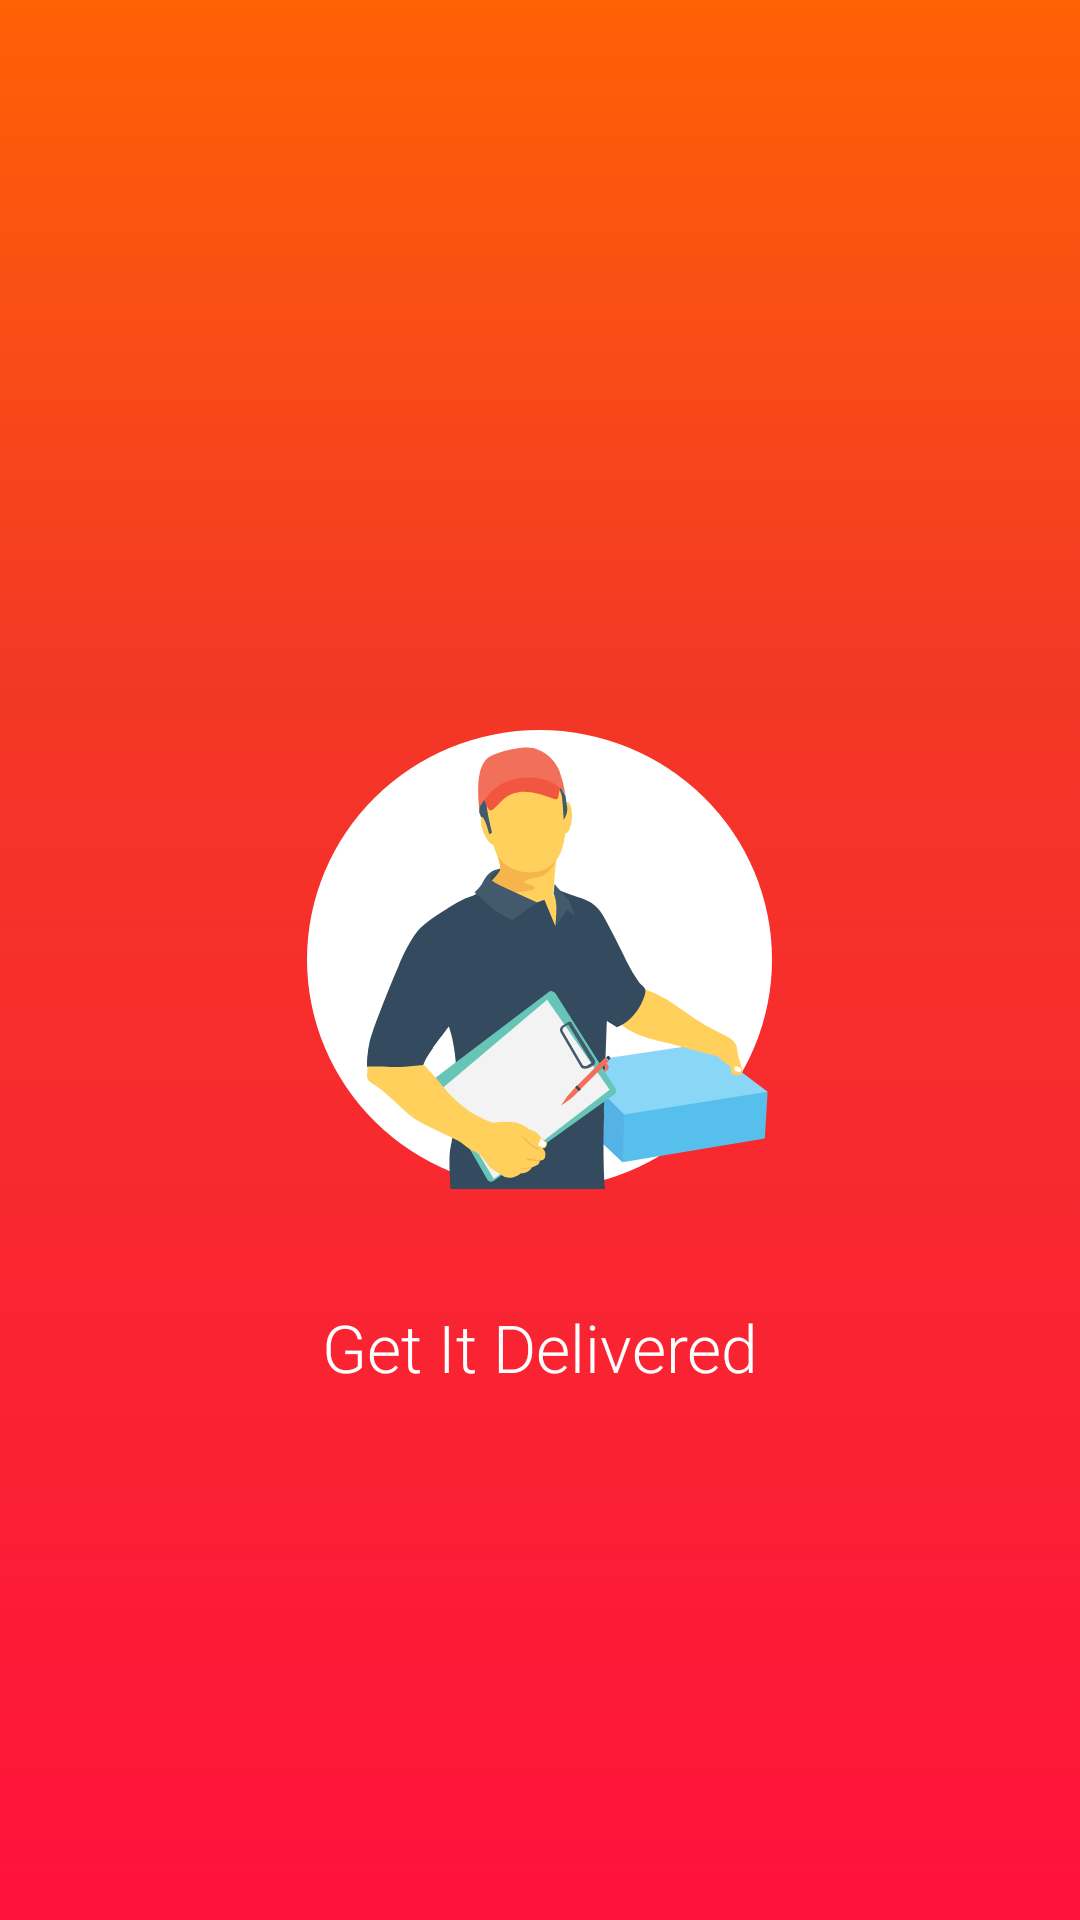

Produce the Android XML layout that renders to this screen, including the resource entries it uses.
<!-- AndroidManifest.xml: application theme AppTheme -->
<!-- res/layout/welcome_slide_three.xml -->
<?xml version="1.0" encoding="utf-8"?>
<RelativeLayout
    xmlns:android="http://schemas.android.com/apk/res/android"
    xmlns:app="http://schemas.android.com/apk/res-auto"
    android:layout_width="match_parent"
    android:layout_height="match_parent"
    android:background="@drawable/splash_screen_bg">


    <ImageView
        android:id="@+id/slide_one_img"
        android:layout_width="wrap_content"
        android:layout_height="wrap_content"
        android:layout_marginBottom="8dp"
        android:src="@drawable/ic_group_102"
        android:layout_centerInParent="true"

        />

    <TextView
        android:layout_width="wrap_content"
        android:layout_height="wrap_content"
        android:text="Get It Delivered"
        android:textColor="#ffffff"
        android:id="@+id/slogan"
        android:layout_below="@id/slide_one_img"
        android:layout_centerHorizontal="true"
        android:layout_marginTop="30dp"
        android:textSize="22sp"
        android:fontFamily="sans-serif-light"/>



</RelativeLayout>
<!-- resources referenced by this layout -->
<resources>
  <!-- drawable ic_group_102: vector/xml drawable (drawable, 8865 chars, omitted) -->
  <!-- drawable splash_screen_bg (drawable) -->
  <?xml version="1.0" encoding="utf-8"?>
  <shape xmlns:android="http://schemas.android.com/apk/res/android"
      android:shape="rectangle" >
  
      <gradient
          android:angle="90"
          android:centerColor="#f33826"
          android:endColor="#ff6105"
          android:startColor="#ff123c"
          android:type="linear"
          android:centerY="0.65"
          />
  
      <corners
          android:radius="0dp"/>
  
  </shape>
  <style name="AppTheme" parent="Theme.AppCompat.Light.NoActionBar">
          
          <item name="colorPrimary">@color/colorPrimary</item>
          <item name="colorPrimaryDark">@color/colorPrimaryDark</item>
          <item name="colorAccent">@color/colorAccent</item>
          <item name="android:windowContentOverlay">@null</item>
      </style>
  <color name="colorPrimary">#f33826</color>
  <color name="colorPrimaryDark">#ff6105 </color>
  <color name="colorAccent">#d50a0a</color>
</resources>
